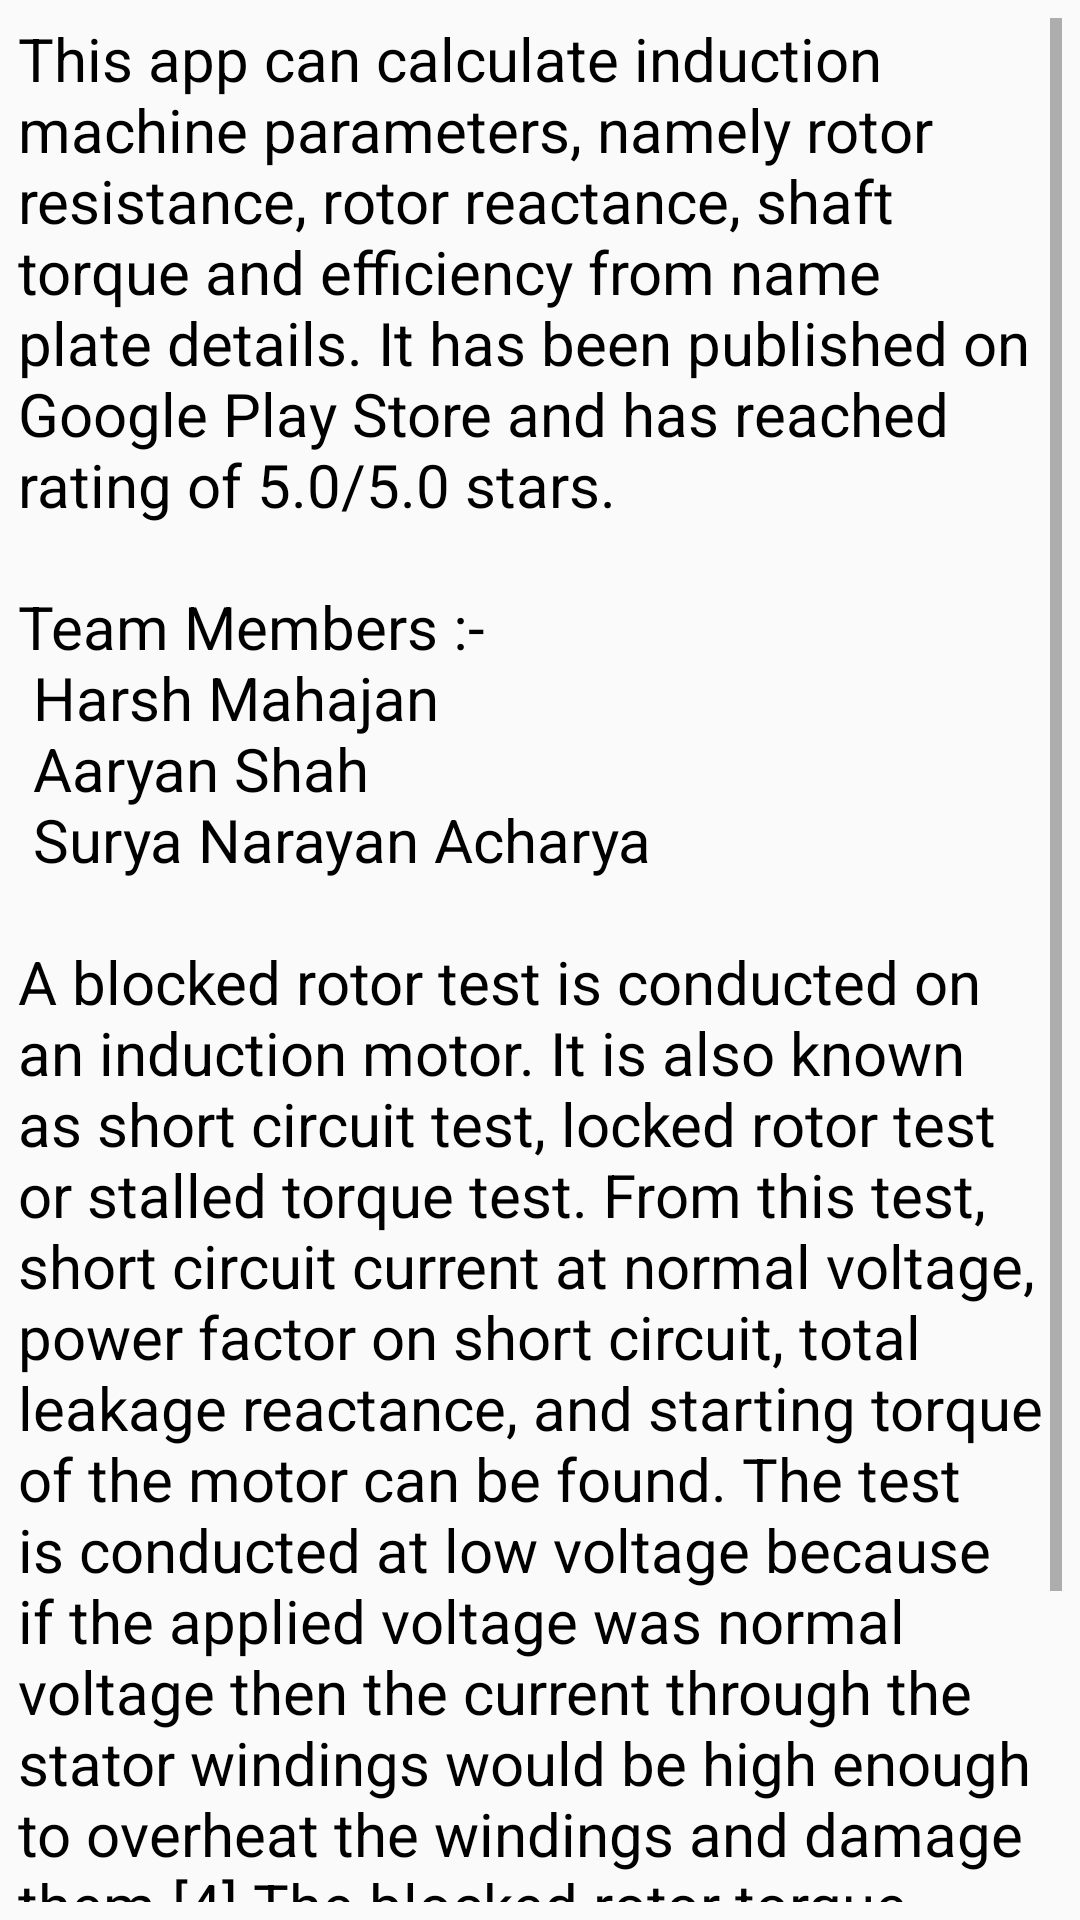

Produce the Android XML layout that renders to this screen, including the resource entries it uses.
<!-- AndroidManifest.xml: application theme AppTheme -->
<!-- res/layout/activity_about.xml -->
<?xml version="1.0" encoding="utf-8"?>
<ScrollView xmlns:android="http://schemas.android.com/apk/res/android"

    android:layout_width="match_parent"
    android:layout_height="match_parent"
    android:padding="6dp">

    <RelativeLayout xmlns:android="http://schemas.android.com/apk/res/android"

        android:layout_width="match_parent"
        android:layout_height="wrap_content">

        <TextView
            android:layout_width="match_parent"
            android:layout_height="wrap_content"
            android:text="@string/about_text"
            android:textColor="@android:color/background_dark"
            android:textSize="20sp" />

    </RelativeLayout>

</ScrollView>
<!-- resources referenced by this layout -->
<resources>
  <string name="about_text">This app can calculate induction machine parameters, namely rotor resistance, rotor reactance, shaft torque and efficiency from name plate details. It has been published on Google Play Store and has reached rating of 5.0/5.0 stars. \n\nTeam Members :-\n Harsh Mahajan\n Aaryan Shah \n Surya Narayan Acharya\n\nA blocked rotor test is conducted on an induction motor. It is also known as short circuit test, locked rotor test or stalled torque test. From this test, short circuit current at normal voltage, power factor on short circuit, total leakage reactance, and starting torque of the motor can be found. The test is conducted at low voltage because if the applied voltage was normal voltage then the current through the stator windings would be high enough to overheat the windings and damage them.[4] The blocked rotor torque test is not performed on wound-rotor motors because the starting torque can be varied as desired. However, a blocked rotor current test is conducted on squirrel cage rotor motors.</string>
  <style name="AppTheme" parent="Theme.AppCompat.Light.DarkActionBar">
          
          <item name="colorPrimary">#6a1b9a</item>
          <item name="colorPrimaryDark">#38006b</item>
          <item name="colorAccent">#9c4dcc</item>
      </style>
</resources>
